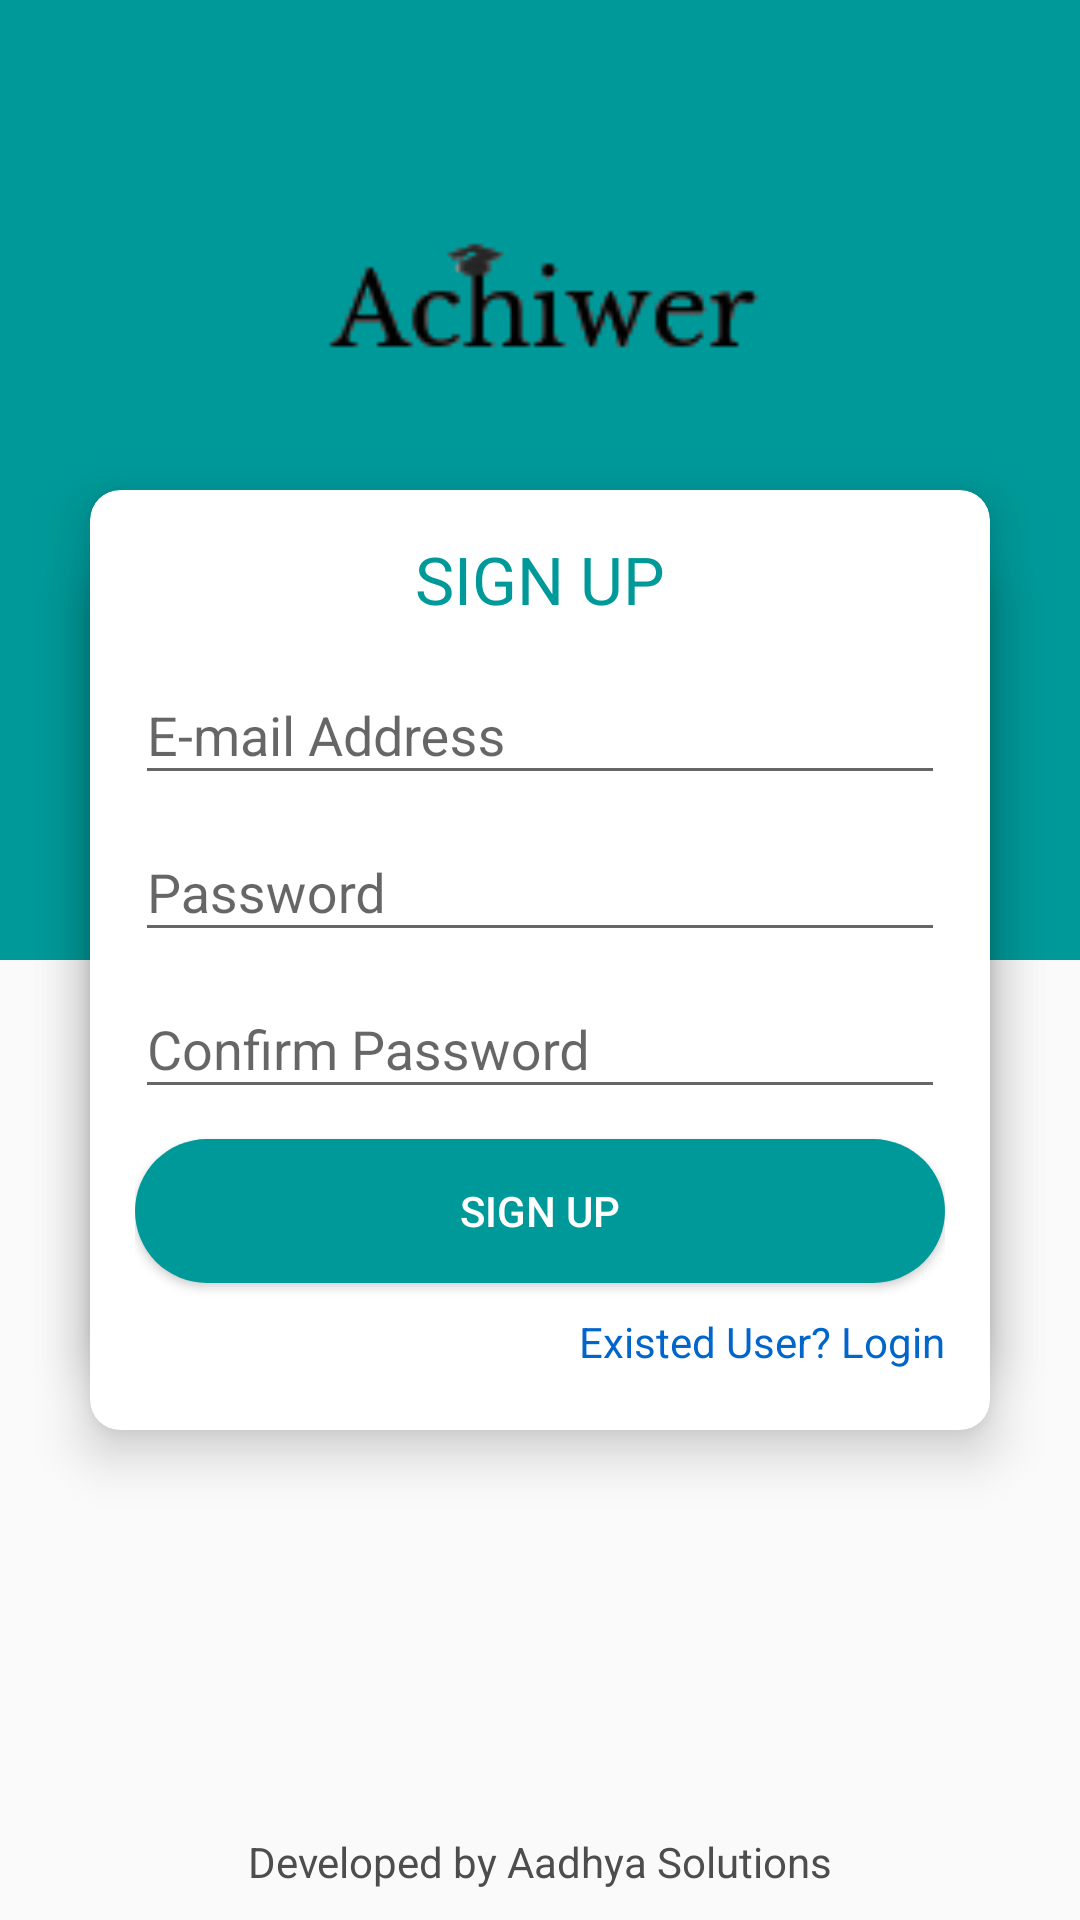

Here is an Android app screen rendered from its layout file. Give the layout XML and the strings, colors and styles it references.
<!-- AndroidManifest.xml: application theme AppTheme -->
<!-- res/layout/activity_authentication.xml -->
<?xml version="1.0" encoding="utf-8"?>
<RelativeLayout xmlns:android="http://schemas.android.com/apk/res/android"
    xmlns:app="http://schemas.android.com/apk/res-auto"
    xmlns:tools="http://schemas.android.com/tools"
    android:layout_width="match_parent"
    android:layout_height="match_parent"
    tools:context=".Authentication">




    <LinearLayout
        android:layout_width="wrap_content"
        android:layout_height="wrap_content"
        android:orientation="vertical"
        >

        <View
            android:layout_width="match_parent"
            android:layout_height="0dp"
            android:layout_weight="1"
            android:background="#009999"
            />
        <View
            android:layout_width="match_parent"
            android:layout_height="0dp"
            android:layout_weight="1"
            />

    </LinearLayout>

    <android.support.v7.widget.CardView
        android:layout_width="match_parent"
        android:layout_height="wrap_content"
        android:orientation="vertical"
        app:cardElevation="10dp"
        android:id="@+id/lay1"
        app:cardCornerRadius="10dp"
        android:layout_margin="30dp"
        android:layout_centerInParent="true"
        >


        <LinearLayout
            android:layout_width="match_parent"
            android:layout_height="match_parent"
            android:orientation="vertical"
            android:padding="30dp"
            >






                <android.support.design.widget.TextInputLayout
                    android:layout_width="match_parent"
                    android:layout_weight="5"
                    android:layout_height="wrap_content"
                    >



                    <android.support.v7.widget.AppCompatEditText
                        android:layout_width="match_parent"
                        android:layout_height="wrap_content"
                        android:hint="E-mail Address"
                        android:id="@+id/emailauth"
                        android:drawableLeft="@drawable/mailauth"
                        android:textColorHint="#009999"
                        android:imeOptions="actionGo"
                        android:inputType="textEmailAddress"
                        android:drawablePadding="10dp"
                        />

                </android.support.design.widget.TextInputLayout>

                <android.support.design.widget.TextInputLayout
                    android:layout_width="match_parent"
                    android:layout_weight="5"
                    android:layout_height="wrap_content"
                    >

                    <android.support.v7.widget.AppCompatEditText
                        android:layout_width="match_parent"
                        android:layout_height="wrap_content"
                        android:hint="Password"
                        android:id="@+id/passwordauth"
                        android:textColorHint="#009999"
                        android:drawableLeft="@drawable/passwordauth"
                        android:imeOptions="actionGo"
                        android:inputType="textPassword"
                        android:drawablePadding="10dp"
                        />

                </android.support.design.widget.TextInputLayout>


            <Button
                android:layout_width="match_parent"
                android:layout_height="wrap_content"
                android:text="LOG IN"
                android:layout_marginTop="10dp"
                android:id="@+id/signin"
                android:background="@drawable/buttonsubmit"
                android:textColor="#ffffff"/>

            <LinearLayout
                android:layout_width="match_parent"
                android:layout_height="wrap_content"
                android:orientation="horizontal"
                android:layout_margin="10dp">

                <TextView
                    android:layout_width="0dp"
                    android:layout_height="wrap_content"
                    android:layout_weight="1"
                    android:text="Forgot Password?"
                    android:textColor="#0066cc"
                    android:id="@+id/forgotpassword"
                    android:layout_gravity="left"/>

                <TextView
                    android:layout_width="wrap_content"
                    android:layout_height="wrap_content"
                    android:text="Sign Up"
                    android:textColor="#0066cc"
                    android:id="@+id/signupchange"
                    android:layout_gravity="left"/>



            </LinearLayout>



        </LinearLayout>


    </android.support.v7.widget.CardView>


    <android.support.v7.widget.CardView
        android:layout_width="match_parent"
        android:layout_height="wrap_content"
        android:orientation="vertical"
        app:cardElevation="10dp"
        android:id="@+id/lay2"
        app:cardCornerRadius="10dp"
        android:visibility="visible"
        android:layout_margin="30dp"
        android:layout_marginBottom="10dp"
        android:layout_centerInParent="true"
        >




        <LinearLayout
            android:layout_width="match_parent"
            android:layout_height="match_parent"
            android:orientation="vertical"
            android:padding="15dp"
            >

            <TextView
                android:layout_width="wrap_content"
                android:layout_height="wrap_content"
                android:text="SIGN UP"
                android:textSize="22sp"
                android:layout_gravity="center_horizontal"
                android:layout_marginBottom="5dp"
                android:textColor="#009999" />





            <android.support.design.widget.TextInputLayout
                android:layout_width="match_parent"
                android:layout_weight="5"
                android:layout_height="wrap_content"
                >

                <android.support.v7.widget.AppCompatEditText
                    android:layout_width="match_parent"
                    android:layout_height="wrap_content"
                    android:hint="E-mail Address"
                    android:id="@+id/emailsignup"
                    android:drawableLeft="@drawable/mailauth"
                    android:textColorHint="#009999"
                    android:imeOptions="actionGo"
                    android:inputType="textEmailAddress"
                    android:drawablePadding="10dp"
                    />

            </android.support.design.widget.TextInputLayout>

            <android.support.design.widget.TextInputLayout
                android:layout_width="match_parent"
                android:layout_weight="5"
                android:layout_height="wrap_content"
                >

                <android.support.v7.widget.AppCompatEditText
                    android:layout_width="match_parent"
                    android:layout_height="wrap_content"
                    android:hint="Password"
                    android:id="@+id/passwordsignup"
                    android:textColorHint="#009999"
                    android:drawableLeft="@drawable/passwordauth"
                    android:imeOptions="actionGo"
                    android:inputType="textPassword"
                    android:drawablePadding="10dp"
                    />

            </android.support.design.widget.TextInputLayout>

            <android.support.design.widget.TextInputLayout
                android:layout_width="match_parent"
                android:layout_weight="5"
                android:layout_height="wrap_content"
                >

                <android.support.v7.widget.AppCompatEditText
                    android:layout_width="match_parent"
                    android:layout_height="wrap_content"
                    android:hint="Confirm Password"
                    android:id="@+id/passwordscnf"
                    android:textColorHint="#009999"
                    android:drawableLeft="@drawable/passwordauth"
                    android:imeOptions="actionGo"
                    android:inputType="textPassword"
                    android:drawablePadding="10dp"
                    />

            </android.support.design.widget.TextInputLayout>


            <Button
                android:layout_width="match_parent"
                android:layout_height="wrap_content"
                android:text="SIGN UP"
                android:layout_marginTop="10dp"
                android:id="@+id/signup"
                android:background="@drawable/buttonsubmit"
                android:textColor="#ffffff"/>

            <TextView
                android:layout_width="wrap_content"
                android:layout_height="wrap_content"
                android:text="Existed User? Login"
                android:layout_marginTop="10dp"
                android:layout_gravity="right"
                android:id="@+id/loginchange"
                android:layout_marginBottom="5dp"
                android:textColor="#0066cc" />




        </LinearLayout>




    </android.support.v7.widget.CardView>





    <TextView
        android:layout_width="wrap_content"
        android:layout_height="wrap_content"
        android:layout_alignParentBottom="true"
        android:text="@string/signupdetails"
        android:textColor="#4d4d4d"
        android:layout_centerHorizontal="true"
        android:layout_margin="10dp"/>

    <ImageView
        android:layout_width="200dp"
        android:layout_height="150dp"
        android:src="@drawable/logo"
        android:layout_margin="30dp"
        android:layout_centerHorizontal="true"
        />



</RelativeLayout>
<!-- resources referenced by this layout -->
<resources>
  <!-- drawable buttonsubmit (drawable) -->
  <?xml version="1.0" encoding="utf-8"?>
  <shape xmlns:android="http://schemas.android.com/apk/res/android">
  
      <solid android:color="#009999"/>
  
      <corners android:radius="50dp"/>
  
  </shape>
  <!-- drawable logo: png bitmap (drawable, 1705 bytes) -->
  <string name="signupdetails">Developed by Aadhya Solutions</string>
  <style name="AppTheme" parent="Theme.AppCompat.Light.DarkActionBar">
          
          <item name="colorPrimary">@color/colorPrimary</item>
          <item name="colorPrimaryDark">@color/colorPrimaryDark</item>
          <item name="colorAccent">@color/colorAccent</item>
      </style>
  <color name="colorPrimary">#00cccc</color>
  <color name="colorPrimaryDark">#009999</color>
  <color name="colorAccent">#009999</color>
</resources>
